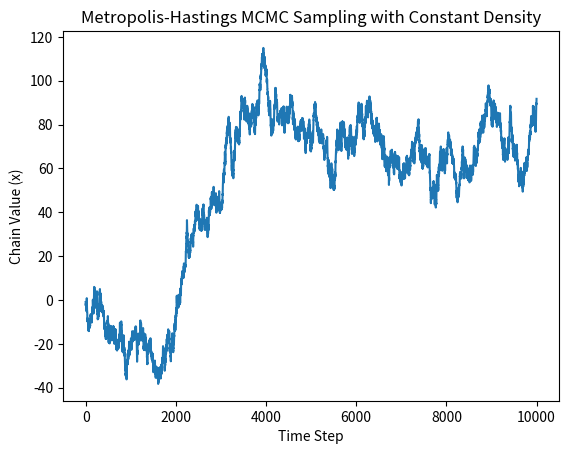

This figure's Python source:
import numpy as np
import matplotlib.pyplot as plt

def target_density(x):
    """
    Computes the value of the target density function at a given point x.

    Args:
        x (float): Point at which to evaluate the density function.

    Returns:
        float: Value of the density function at point x.
    """
    return 1.0

def proposal_distribution(x, sigma=1):
    """
    Generates a candidate sample from the proposal distribution q(x' | x).

    Args:
        x (float): Current sample value.
        sigma (float): Standard deviation of the proposal distribution.

    Returns:
        float: Candidate sample value.
    """
    return np.random.normal(x, sigma)

if __name__ == "__main__":
    # Initialize variables
    num_steps = 10000
    x_values = np.zeros(num_steps)
    x = 0  # Initial value of x

    # Metropolis-Hastings MCMC sampling loop
    for i in range(num_steps):
        x_candidate = proposal_distribution(x)

        # Always accept the candidate (acceptance ratio is 1)
        x = x_candidate

        # Store the current sample
        x_values[i] = x

    # Plot the chain value x as a function of the time step
    plt.plot(range(num_steps), x_values)
    plt.xlabel('Time Step')
    plt.ylabel('Chain Value (x)')
    plt.title('Metropolis-Hastings MCMC Sampling with Constant Density')
    plt.show()
